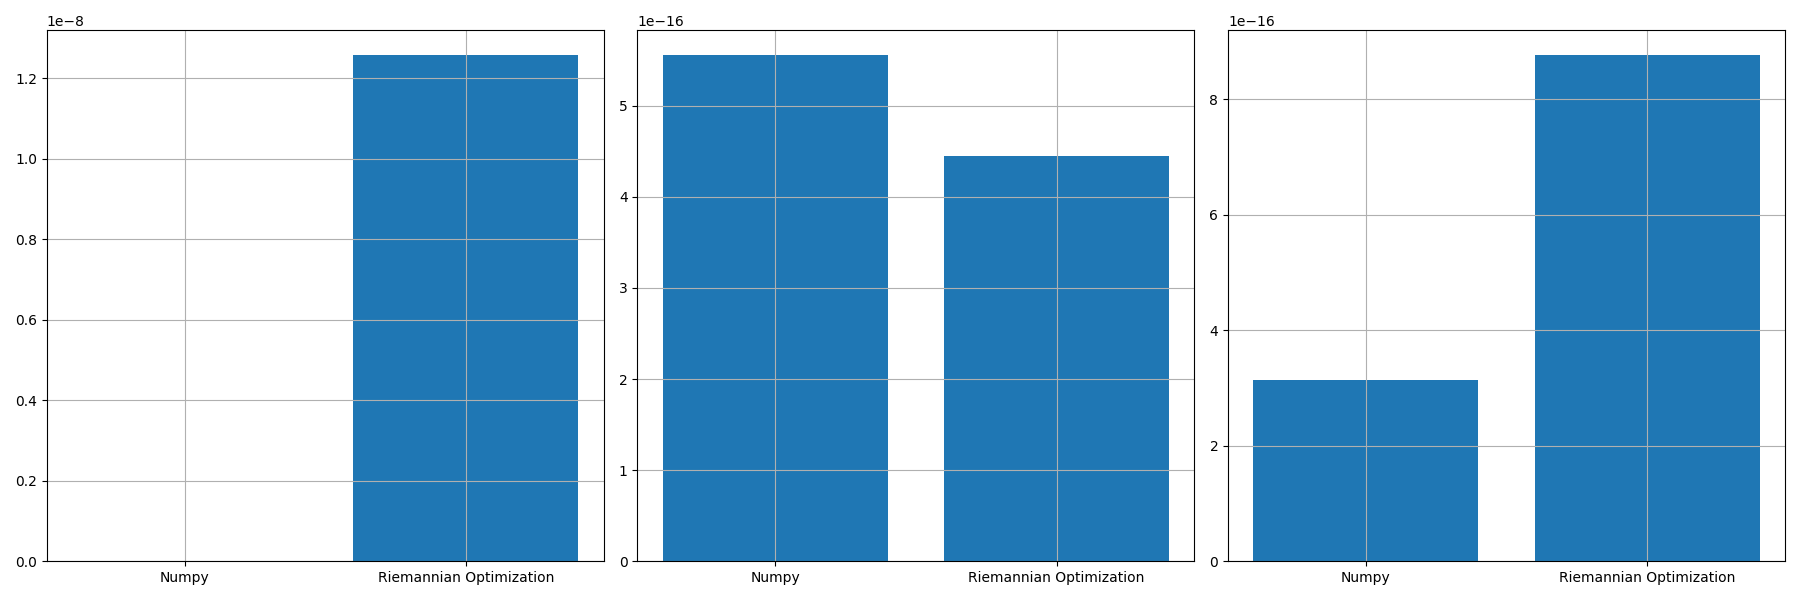

Source data for this figure (header and first rows):
, norm_prop, norm_conv, norm_prop_IU, norm_prop_IV, norm_conv_IU0, norm_conv_IV0
0, 1.2564967380576492e-08, 5.333477784579164e-16, 4.446043168859846e-16, 8.75829266522472e-16, 5.55195407281268e-16, 3.14048781429453e-16
